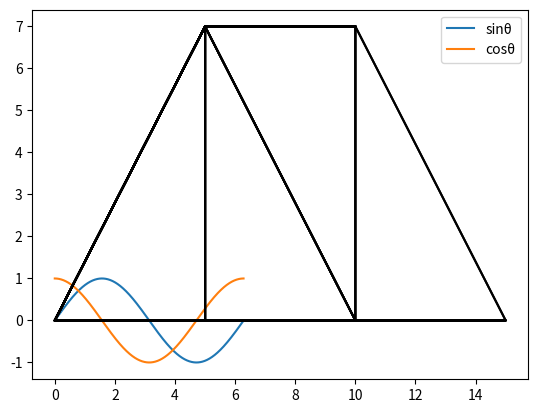

Python code for this plot: (Note: this script raises an exception after producing the figure.)
# Q.1 Solution:
print("Q.1 Solution")
a = [12, 35, 9, 56, 24]
print(a)
a.reverse()
print(a)
b = [1, 2, 3]
print(b)
b.reverse()
print(b)

# Q.2Solution
print("Q.2 Solution")
a=[12,35,9,56,24]
print(a)
p1,p2=1,2
a[p1],a[p2]=a[p2],a[p1]
print(a)

# Q.3 Solution
print("Q.3 Solution")
a ='This is CVL757'
print(a)
b=reversed(a)
print(''.join(b))


# Q.4 Solution:
print("Q.4 Solution")
a= 'This is CVL757'
print(a)
w=str.split(a)
w.reverse()
print(' '.join(w))

# Q.5 Solution:
print("Q.5 Solution")
import numpy as np
a=np.random.randn(3,3)
print(a)

# Q. 6 Solution:
print("Q.6 Solution")
print(a)
a[:,[0,2]]= a[:,[2,0]]
print(a)

#Q.7 solution
print("Q.7 Solution")
print(a)
a[[0,2],:]=a[[2,0],:]
print(a)

#Q.8  Solution
print("Q.8 Solution")
import matplotlib.pyplot as plt
import numpy as np
fig, Q=plt.subplots()
x = np.arange(0,2*np.pi,0.01)
y=np.sin(x)
z=np.cos(x)
Q.plot(x,y, label="sinθ")
Q.plot(x,z, label="cosθ")
plt.legend()
plt.show()

# Q.9 Solution
print("Q.9 Solution")
import math
import numpy as np
import matplotlib.pyplot as plt
n=6                                      #no. of nodes
e=9                                      # no. of elements
xco=[0,5,5,10,10,15]                     # x-coordinates of node of nodes 1 to 6 respectively
yco=[0,7,0,7,0,0]                        # y-coordinates of node of nodes 1 to 6 respectively
sn=[1,1,3,2,2,3,5,4,5]                   # start node of element of elements 1 to 9 respectively
en=[2,3,2,4,5,5,4,6,6]                   # end node of element of elements 1 to 9 respectively
x=[]
y=[]
for i in range(e):
    s=sn[i]
    e=en[i]
    x+=[xco[s-1],xco[e-1]]
    y+=[yco[s-1],yco[e-1]]
    plt.plot(x,y,color="black")    

# Q.10 Solution
print("Q.10 Solution")
import math
from colorama import Fore, Back, Style
import numpy as np
n=6                                      #no. of nodes
e=9                                      # no. of elements
xco=[0,5000,5000,10000,10000,15000]                     # x-coordinates of node of nodes 1 to 6 respectively
yco=[0,7000,0,7000,0,0]                        # y-coordinates of node of nodes 1 to 6 respectively
A=0.005e6                                # Area of Cross section of truss member in mm
E=200e3                                  # Young's Modulus of Elasticity in N/mm or MPa                             
sn=[1,1,3,2,2,3,5,4,5]                   # start node of element of elements 1 to 9 respectively
en=[2,3,2,4,5,5,4,6,6]                   # end node of element of elements 1 to 9 respectively
len=[] 
elcon=[] 
cosofel=[] 
sinofel=[]

for i in range(e):
    x1=float(xco[sn[i]-1])
    x2=float(xco[en[i]-1])
    y1=float(yco[sn[i]-1])
    y2=float(yco[en[i]-1])
    l=math.sqrt((x2-x1)**2+(y2-y1)**2)
    cons=A*E/l
    cos=(x2-x1)/l
    sin=(y2-y1)/l
    len.append(l)
    elcon.append(cons)
    cosofel.append(cos)
    sinofel.append(sin)

    
esm= []                                                 #element stiffness matrix
for i in range(e):
    cc = float(cosofel[i])**2
    ss = float(sinofel[i])**2
    cs = float(cosofel[i])*float(sinofel[i])
    
    mat = elcon[i]*np.array([[cc, cs, -cc, -cs],
                      [cs, ss, -cs, -ss],
                      [-cc, -cs, cc, cs],
                      [-cs, -ss, cs, ss]])

    esm.append(mat)
       
kg =[]                                     # list of Global stiffness matrix (embedded in size of totalstiffness matrix )
for i in range(e):                    
                      
    ass=[2*sn[i]-1,2*sn[i],2*en[i]-1,2*en[i]]                     # association matrix of element i
                                         
    gmat =np.zeros((n*2,n*2))    
    elmat=esm[i]                  
    for j in range(4):                  
        for k in range(4):              
            a=ass[j]-1                     
            b=ass[k]-1                
            gmat[a,b] = elmat[j,k]         # Global stiffness matrix (embedded in size of totalstiffness matrix )
    kg.append(gmat)                        # list of associated global stiffness matrix

kts=np.zeros((n*2,n*2))
for i in range(e):
    kts=kts+kg[i]                          # total stiffness matrix
    
print("global stiffness matrix for the structure is ")
print(kts)
displist=['u1', 'v1', 'u2', 'v2', 'u3', 'v3', 'u4', 'v4', 'u5', 'v5', 'u6', 'v6']
forcelist=['fx1', 'fy1', 'fx2', 'fy2', 'fx3', 'fy3', 'fx4', 'fy4', 'fx5', 'fy5', 'fx6', 'fy6']

dispmat = np.ones((n*2,1))
for i in range(n*2):
    if i==0 :
        dispmat[i,0]=0
    elif i==1 :
        dispmat[i,0]=0
    elif i==10 :
        dispmat[i,0]=0
    elif i==11 :
        dispmat[i,0]=0    
    else:
        dispmat[i,0]=1

forcemat=np.array([[0],[0],[20e3],[0],[0],[0],[0],[0],[0],[0],[0],[0]])
rlist=[]
for i in range(n*2):
    if dispmat[i,0] == 0:
        rlist.append(i)      


rrkts = np.delete(kts, rlist, 0) 
crkts = np.delete(rrkts, rlist, 1) 
kpp= crkts
rforcemat = np.delete(forcemat, rlist, 0) 
rdispmat = np.delete(dispmat, rlist, 0)
dispresult = np.matmul(np.linalg.inv(kpp), rforcemat)
j=0
for i in range(n*2):
    if dispmat[i,0]==1:
        dispmat[i,0]=dispresult[j,0]
        j=j+1
        
print(Fore.RED+"\n\n\n\nThe horizontal displacements at nodes 2 is %f mm" % dispmat[2,0])  
print(Fore.RED+"\n\n\n\nThe Vertical displacements at nodes 2 is %f mm" % dispmat[3,0])
print(Fore.RED+"\n\n\n\nThe horizontal displacements at nodes 3 is %f mm" % dispmat[4,0])
print(Fore.RED+"\n\n\n\nThe Vertical displacements at nodes 3 is %f mm" % dispmat[5,0])
print(Fore.RED+"\n\n\n\nThe horizontal displacements at nodes 4 is %f mm" % dispmat[6,0])
print(Fore.RED+"\n\n\n\nThe Vertical displacements at nodes 4 is %f mm" % dispmat[7,0])
print(Fore.RED+"\n\n\n\nThe horizontal displacements at nodes 5 is %f mm" % dispmat[8,0])
print(Fore.RED+"\n\n\n\nThe Vertical displacements at nodes 5 is %f mm" % dispmat[9,0])

        
forceresult = np.matmul(kts, dispmat)
fkn1=forceresult/1000
print(Fore.BLUE+"\n\n\n\nthe horizontal  reactions at nodes 1 is %f kN" % fkn1[0,0])
print(Fore.BLUE+"\n\n\n\nthe vertical  reactions at nodes 1 is %f kN" % fkn1[1,0])
print(Fore.BLUE+"\n\n\n\nthe horizontal  reactions at nodes 2 is %f kN" % fkn1[10,0])
print(Fore.BLUE+"\n\n\n\nthe vertical  reactions at nodes 2 is %f kN" % fkn1[11,0])
newxco = []
newyco = []
count = 0
for i in range(n):
    k = xco[i]+dispmat[count,0]
    newxco.append(k)
    count = count+1
    l = yco[i]+dispmat[count,0]
    newyco.append(l)
    count = count+1

    newlenofel = []
for i in range(e):
    a, b = sn[i], en[i]
    x1 = float(newxco[a-1])
    y1 = float(newyco[a-1])
    x2 = float(newxco[b-1])
    y2 = float(newyco[b-1])
    l = math.sqrt((x2-x1)**2+(y2-y1)**2)
    newlenofel.append(l)

    
elstrain = np.zeros((e,1))
for i in range(e):
    elstrain[i,0] = (newlenofel[i]-len[i])/(len[i]) 
    
    
elstress = np.zeros((e,1))
for i in range(e):
    elstress[i,0] = E * elstrain[i,0] 
    print(Fore.RED+"\n\nstress in element {0} is {1} Mpa" .format(i+1,elstress[i,0]))
    
    
    

# Bonus Question
print("Bonus Question Solution")
import math
from colorama import Fore, Back, Style
import numpy as np
n=6                                      #no. of nodes
e=9                                      # no. of elements
xco=[0,5000,5000,10000,10000,15000]                     # x-coordinates of node of nodes 1 to 6 respectively
yco=[0,7000,0,7000,0,0]                        # y-coordinates of node of nodes 1 to 6 respectively
A=0.0000005e6                                # Area of Cross section of truss member in mm
E=200e3                                  # Young's Modulus of Elasticity in N/mm or MPa                             
sn=[1,1,3,2,2,3,5,4,5]                   # start node of element of elements 1 to 9 respectively
en=[2,3,2,4,5,5,4,6,6]                   # end node of element of elements 1 to 9 respectively
len=[] 
elcon=[] 
cosofel=[] 
sinofel=[]

for i in range(e):
    x1=float(xco[sn[i]-1])
    x2=float(xco[en[i]-1])
    y1=float(yco[sn[i]-1])
    y2=float(yco[en[i]-1])
    l=math.sqrt((x2-x1)**2+(y2-y1)**2)
    cons=A*E/l
    cos=(x2-x1)/l
    sin=(y2-y1)/l
    len.append(l)
    elcon.append(cons)
    cosofel.append(cos)
    sinofel.append(sin)

    
esm= []                                                 #element stiffness matrix
for i in range(e):
    cc = float(cosofel[i])**2
    ss = float(sinofel[i])**2
    cs = float(cosofel[i])*float(sinofel[i])
    
    mat = elcon[i]*np.array([[cc, cs, -cc, -cs],
                      [cs, ss, -cs, -ss],
                      [-cc, -cs, cc, cs],
                      [-cs, -ss, cs, ss]])

    esm.append(mat)
       
kg =[]                                     # list of Global stiffness matrix (embedded in size of totalstiffness matrix )
for i in range(e):                    
                      
    ass=[2*sn[i]-1,2*sn[i],2*en[i]-1,2*en[i]]                     # association matrix of element i
                                         
    gmat =np.zeros((n*2,n*2))    
    elmat=esm[i]                  
    for j in range(4):                  
        for k in range(4):              
            a=ass[j]-1                     
            b=ass[k]-1                
            gmat[a,b] = elmat[j,k]         # Global stiffness matrix (embedded in size of totalstiffness matrix )
    kg.append(gmat)                        # list of associated global stiffness matrix

kts=np.zeros((n*2,n*2))
for i in range(e):
    kts=kts+kg[i]                          # total stiffness matrix
    

displist=['u1', 'v1', 'u2', 'v2', 'u3', 'v3', 'u4', 'v4', 'u5', 'v5', 'u6', 'v6']
forcelist=['fx1', 'fy1', 'fx2', 'fy2', 'fx3', 'fy3', 'fx4', 'fy4', 'fx5', 'fy5', 'fx6', 'fy6']

dispmat = np.ones((n*2,1))
for i in range(n*2):
    if i==0 :
        dispmat[i,0]=0
    elif i==1 :
        dispmat[i,0]=0
    elif i==10 :
        dispmat[i,0]=0
    elif i==11 :
        dispmat[i,0]=0    
    else:
        dispmat[i,0]=1

forcemat=np.array([[0],[0],[20e3],[0],[0],[0],[0],[0],[0],[0],[0],[0]])
rlist=[]
for i in range(n*2):
    if dispmat[i,0] == 0:
        rlist.append(i)      


rrkts = np.delete(kts, rlist, 0) 
crkts = np.delete(rrkts, rlist, 1) 
kpp= crkts
rforcemat = np.delete(forcemat, rlist, 0) 
rdispmat = np.delete(dispmat, rlist, 0)
dispresult = np.matmul(np.linalg.inv(kpp), rforcemat)
j=0
for i in range(n*2):
    if dispmat[i,0]==1:
        dispmat[i,0]=dispresult[j,0]
        j=j+1
        

        
forceresult = np.matmul(kts, dispmat)
fkn1=forceresult/1000

newxco = []
newyco = []
count = 0
for i in range(n):
    k = xco[i]+dispmat[count,0]
    newxco.append(k)
    count = count+1
    l = yco[i]+dispmat[count,0]
    newyco.append(l)
    count = count+1

import math
import numpy as np
import matplotlib.pyplot as plt
n=6                                      #no. of nodes
e=9                                      # no. of elements
xco=[0,5,5,10,10,15]                     # x-coordinates of node of nodes 1 to 6 respectively
yco=[0,7,0,7,0,0]                        # y-coordinates of node of nodes 1 to 6 respectively
sn=[1,1,3,2,2,3,5,4,5]                   # start node of element of elements 1 to 9 respectively
en=[2,3,2,4,5,5,4,6,6]                   # end node of element of elements 1 to 9 respectively
p=[]
q=[]
x=[]
y=[]

for i in range(e):
    s=sn[i]
    e=en[i]
    p+=[newxco[s-1],newxco[e-1]]
    q+=[newyco[s-1],newyco[e-1]]
    plt.plot(p,q,color="darkred")
    
      
   